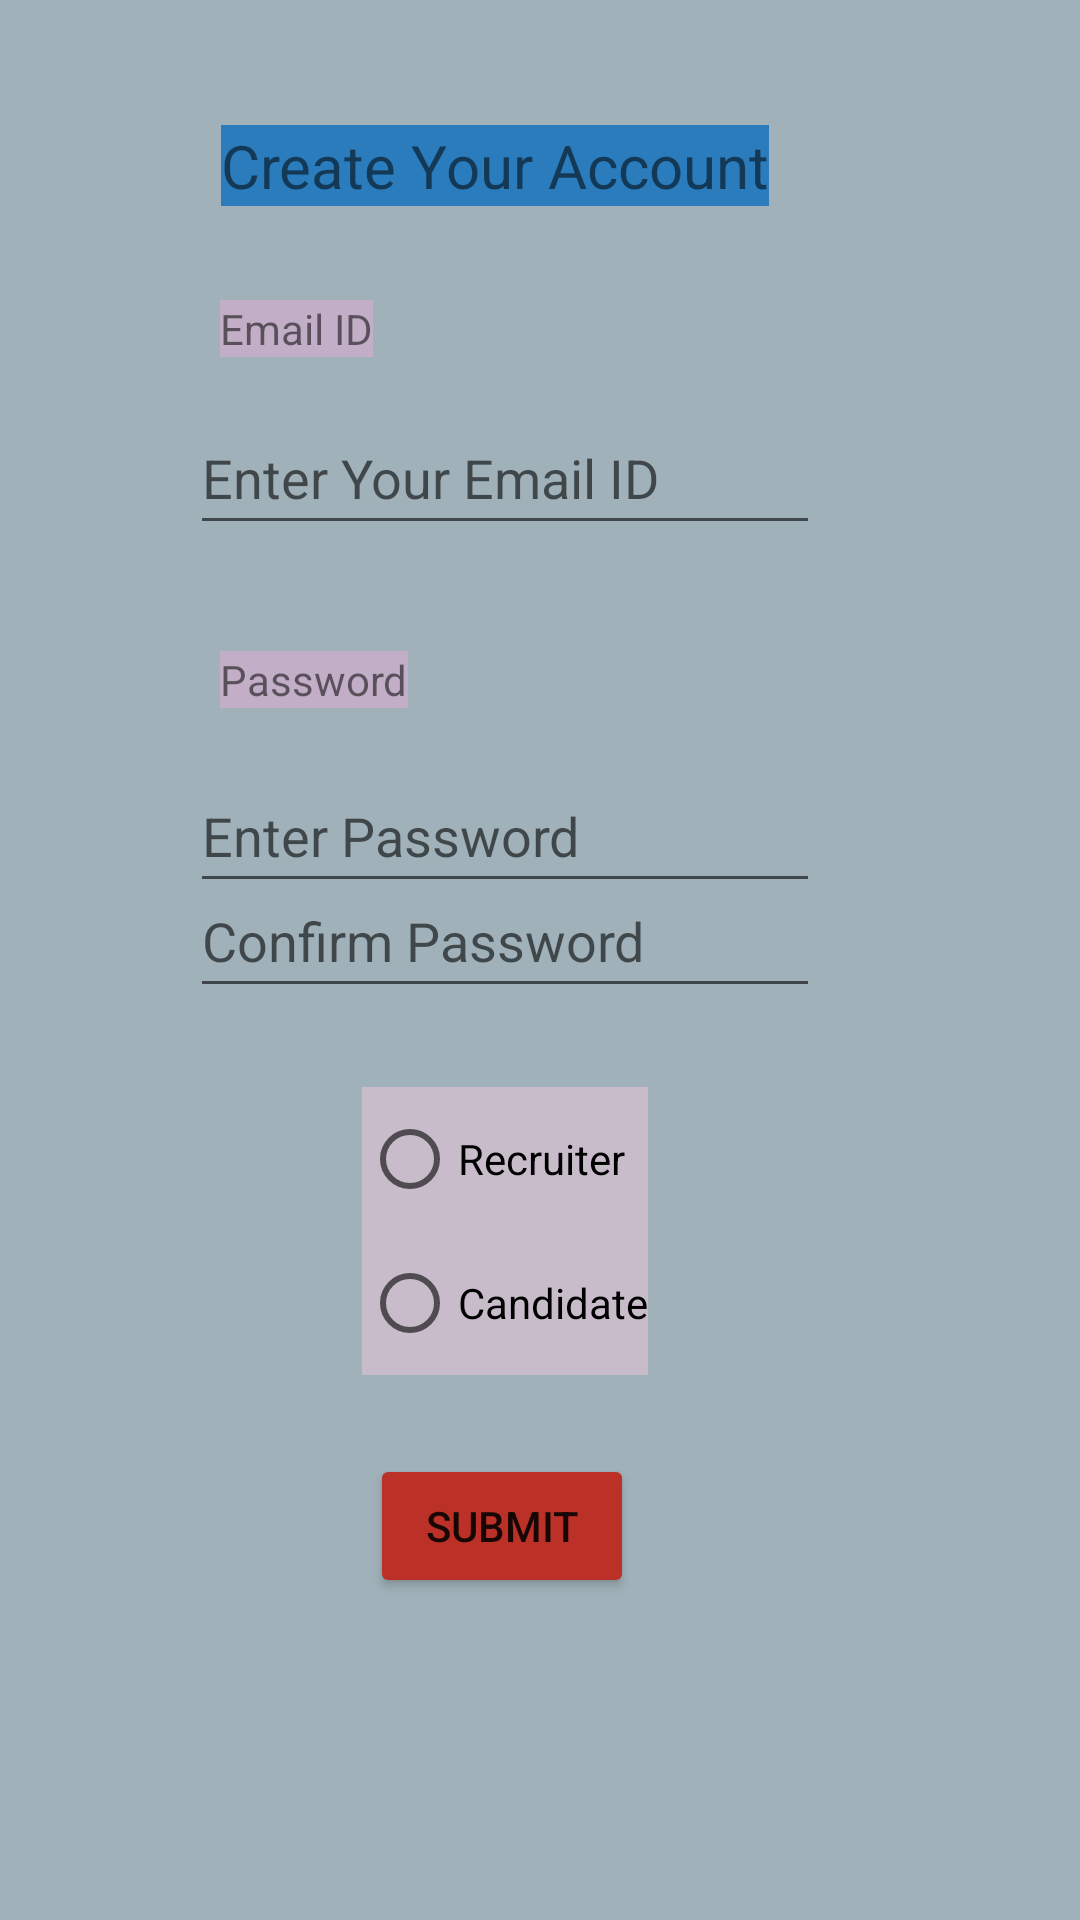

Android layout source for this screen:
<!-- AndroidManifest.xml: application theme Theme.DIGIbro -->
<!-- res/layout/activity_signup.xml -->
<?xml version="1.0" encoding="utf-8"?>
<androidx.constraintlayout.widget.ConstraintLayout xmlns:android="http://schemas.android.com/apk/res/android"
    xmlns:app="http://schemas.android.com/apk/res-auto"
    xmlns:tools="http://schemas.android.com/tools"
    android:layout_width="match_parent"
    android:layout_height="match_parent"
    android:background="#A0B1B9"
    tools:context=".MainActivity">

    <TextView
        android:id="@+id/textView"
        android:layout_width="wrap_content"
        android:layout_height="wrap_content"
        android:background="#2A7CBC"
        android:text="Create Your Account"
        android:textSize="20sp"
        app:layout_constraintBottom_toBottomOf="parent"
        app:layout_constraintEnd_toEndOf="parent"
        app:layout_constraintHorizontal_bias="0.415"
        app:layout_constraintStart_toStartOf="parent"
        app:layout_constraintTop_toTopOf="parent"
        app:layout_constraintVertical_bias="0.068" />

    <EditText
        android:id="@+id/name"
        android:layout_width="wrap_content"
        android:layout_height="48dp"
        android:ems="10"
        android:hint="Enter Your Email ID"
        android:inputType="textPersonName"
        app:layout_constraintBottom_toBottomOf="parent"
        app:layout_constraintEnd_toEndOf="parent"
        app:layout_constraintHorizontal_bias="0.422"
        app:layout_constraintStart_toStartOf="parent"
        app:layout_constraintTop_toBottomOf="@+id/textView"
        app:layout_constraintVertical_bias="0.124" />

    <EditText
        android:id="@+id/password"
        android:layout_width="wrap_content"
        android:layout_height="48dp"
        android:ems="10"
        android:hint="Enter Password"
        android:inputType="textPassword"
        app:layout_constraintBottom_toBottomOf="parent"
        app:layout_constraintEnd_toEndOf="@+id/name"
        app:layout_constraintHorizontal_bias="0.0"
        app:layout_constraintStart_toStartOf="@+id/name"
        app:layout_constraintTop_toBottomOf="@+id/name"
        app:layout_constraintVertical_bias="0.174" />

    <Button
        android:id="@+id/submit"
        android:layout_width="wrap_content"
        android:layout_height="wrap_content"
        android:layout_marginBottom="56dp"
        android:backgroundTint="#BB3127"
        android:text="Submit"
        app:layout_constraintBottom_toBottomOf="parent"
        app:layout_constraintEnd_toEndOf="@+id/radioGroupB"
        app:layout_constraintHorizontal_bias="0.375"
        app:layout_constraintStart_toStartOf="@+id/radioGroupB"
        app:layout_constraintTop_toBottomOf="@+id/password2"
        app:layout_constraintVertical_bias="0.744" />

    <EditText
        android:id="@+id/password2"
        android:layout_width="wrap_content"
        android:layout_height="48dp"
        android:layout_marginBottom="304dp"
        android:ems="10"
        android:hint="Confirm Password"
        android:inputType="textPassword"
        app:layout_constraintBottom_toBottomOf="parent"
        app:layout_constraintEnd_toEndOf="@+id/password"
        app:layout_constraintHorizontal_bias="0.0"
        app:layout_constraintStart_toStartOf="@+id/password"
        app:layout_constraintTop_toBottomOf="@+id/password"
        app:layout_constraintVertical_bias="1.0" />

    <RadioGroup
        android:id="@+id/radioGroupB"
        android:layout_width="wrap_content"
        android:layout_height="wrap_content"
        android:background="#C8BCCA"
        app:layout_constraintBottom_toTopOf="@+id/submit"
        app:layout_constraintEnd_toEndOf="@+id/password2"
        app:layout_constraintStart_toStartOf="@+id/password2"
        app:layout_constraintTop_toBottomOf="@+id/password2">

        <RadioButton
            android:id="@+id/radioButton1"
            android:layout_width="match_parent"
            android:layout_height="48dp"
            android:text="Recruiter" />

        <RadioButton
            android:id="@+id/radioButton2"
            android:layout_width="match_parent"
            android:layout_height="48dp"
            android:text="Candidate" />
    </RadioGroup>

    <TextView
        android:id="@+id/Name"
        android:layout_width="wrap_content"
        android:layout_height="wrap_content"
        android:background="#C2AEC6"
        android:text="Email ID"
        app:layout_constraintBottom_toBottomOf="parent"
        app:layout_constraintEnd_toEndOf="parent"
        app:layout_constraintHorizontal_bias="0.237"
        app:layout_constraintStart_toStartOf="parent"
        app:layout_constraintTop_toTopOf="parent"
        app:layout_constraintVertical_bias="0.161" />

    <TextView
        android:id="@+id/textView10"
        android:layout_width="wrap_content"
        android:layout_height="wrap_content"
        android:background="#C2AEC6"
        android:text="Password"
        app:layout_constraintBottom_toBottomOf="parent"
        app:layout_constraintEnd_toEndOf="@+id/Name"
        app:layout_constraintHorizontal_bias="0.0"
        app:layout_constraintStart_toStartOf="@+id/Name"
        app:layout_constraintTop_toBottomOf="@+id/Name"
        app:layout_constraintVertical_bias="0.195" />
</androidx.constraintlayout.widget.ConstraintLayout>
<!-- resources referenced by this layout -->
<resources>
  <style name="Theme.DIGIbro" parent="Theme.AppCompat.Light.DarkActionBar">
          
          <item name="colorPrimary">@color/purple_500</item>
          <item name="colorPrimaryDark">@color/purple_700</item>
          <item name="colorAccent">@color/teal_200</item>
          
      </style>
  <!-- not gathered from this repository: default colours our renderer supplied (Android Studio template values) -->
  <color name="purple_500">#FF6200EE</color>
  <color name="purple_700">#FF3700B3</color>
  <color name="teal_200">#FF03DAC5</color>
</resources>
